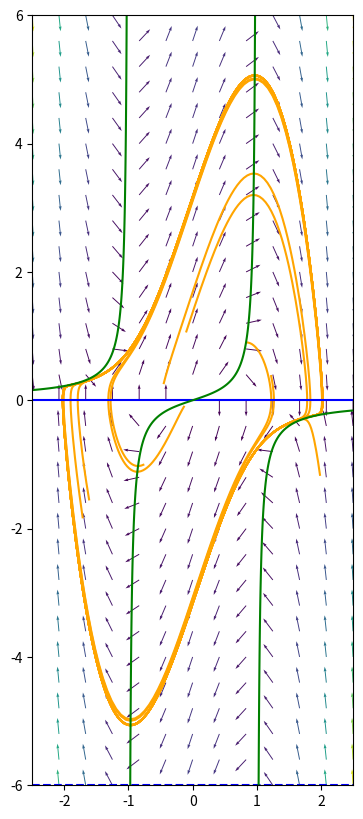
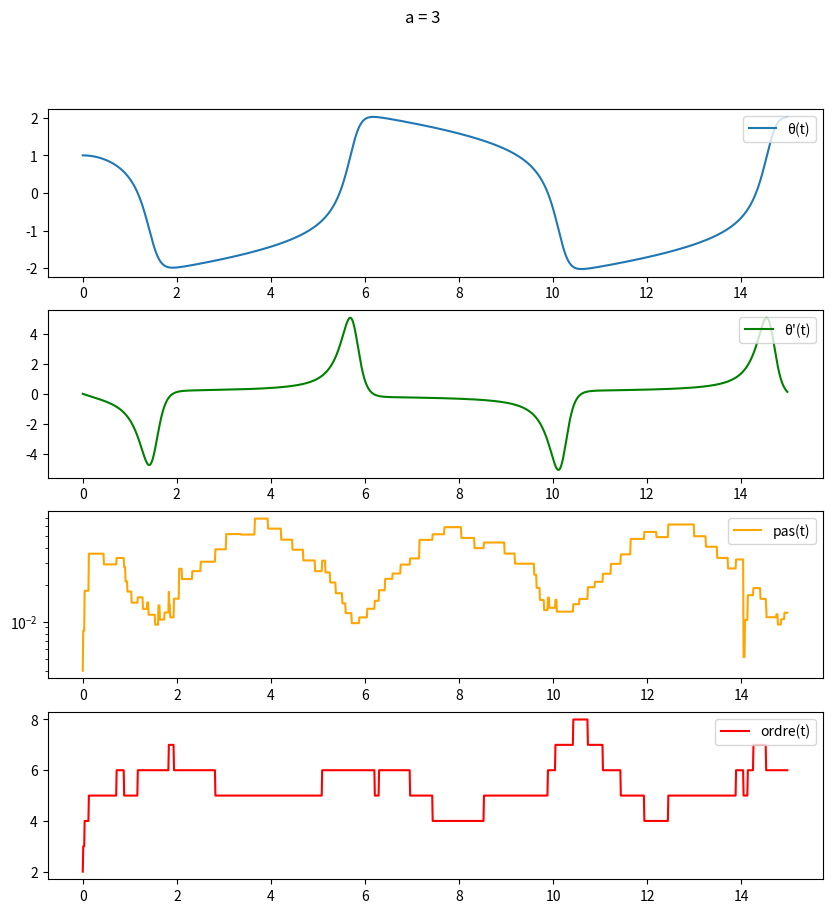
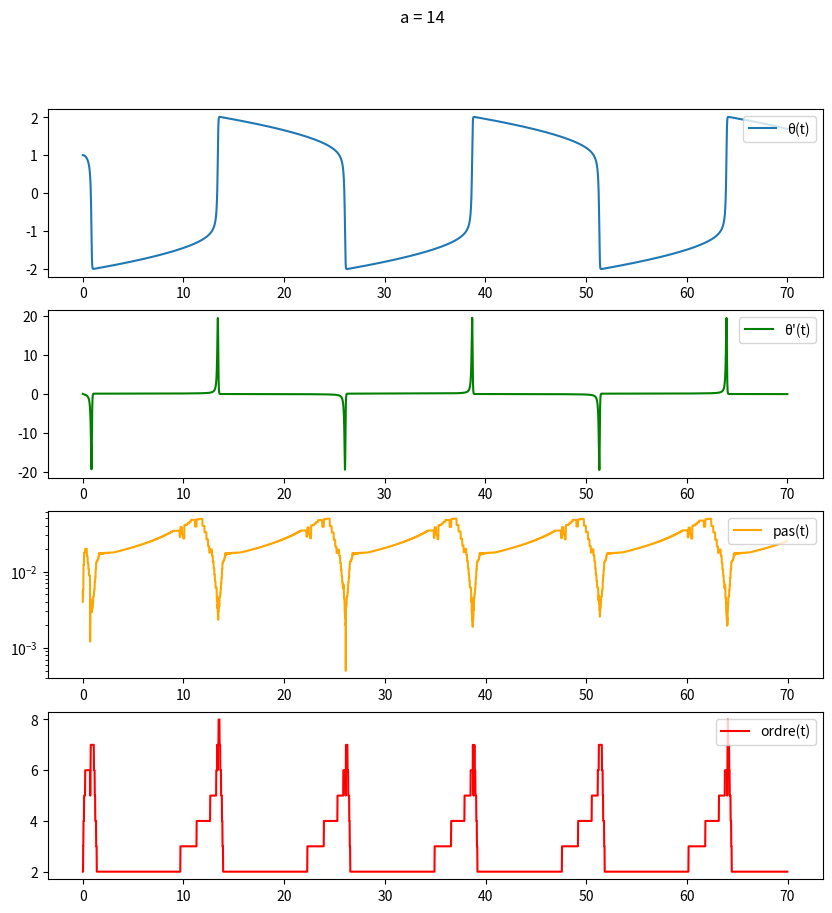

Write the Python code that produced these figures, in order.
import numpy as np
import matplotlib.pyplot as plt
from scipy.linalg import norm
from scipy.integrate import odeint
from numpy import array, exp, log

plt.ion()
plt.show()

## Question 1

a = 3
f = lambda y, t: array([y[1], -y[0] + a*(1 - y[0]**2)*y[1]])

plt.figure(0, figsize=(7, 10))
plt.clf()
plt.axis('scaled')
plt.axis([-2.5, 2.5, -6, 6])

t = np.linspace(0, 5*a, 1001)
CI = -2 + 4*np.random.rand(10, 2)

for y0 in CI:
    y = odeint(f, y0, t)
    plt.plot(y[:,0], y[:,1], color='orange')

X, Y = np.meshgrid(np.linspace(-2.5, 2.5, 13), np.linspace(-6, 6, 31))
DX, DY = f([X, Y], 0)
N = np.hypot(DX, DY)
plt.quiver(X, Y, DX/N, DY/N, N, angles='xy', scale=20)

X, Y = np.meshgrid(np.linspace(-2.5, 2.5, 1001), np.linspace(-6, 6, 1001))
DX, DY = f([X, Y], 0)
plt.contour(X, Y, DX, 1, colors='b')
plt.contour(X, Y, DY, 1, colors='g')


## Question 2

for i, a in enumerate([3, 14]):

    f = lambda y, t: array([y[1], -y[0] + a*(1 - y[0]**2)*y[1]])
    y0 = (1, 0)
    t = np.arange(0, 5*a, 0.01)

    y, out = odeint(f, y0, t, full_output=True)

    plt.figure(i+1, figsize=(10, 10))
    plt.clf()

    plt.subplot(4, 1, 1)
    plt.plot(t, y[:,0], label="\u03B8(t)")
    plt.legend(loc= 'upper right')

    plt.subplot(4, 1, 2)
    plt.plot(t, y[:,1], label="\u03B8'(t)", color='g')
    plt.legend(loc= 'upper right')

    plt.subplot(4, 1, 3)
    plt.semilogy(t[:-1], out['hu'], label="pas(t)", color='orange')
    plt.legend(loc= 'upper right')

    plt.subplot(4, 1, 4)
    plt.plot(t[:-1], out['nqu'], label="ordre(t)", color='red')
    plt.legend(loc= 'upper right')

    plt.suptitle("a = {}".format(a))




























